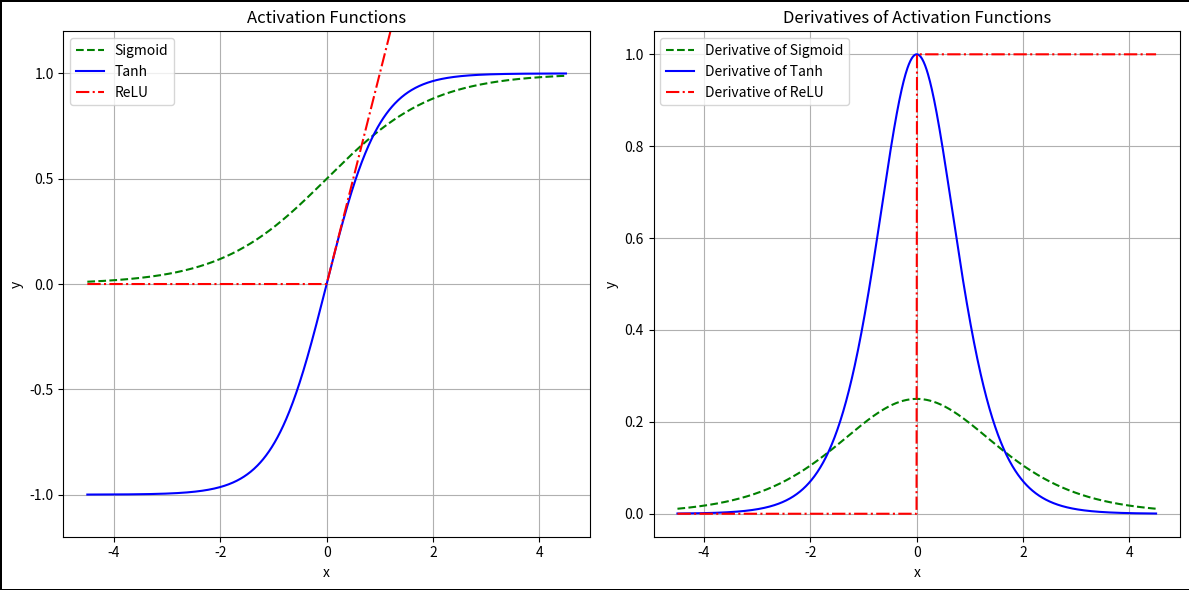

Here is the Python script that generated this plot:
import numpy as np
import matplotlib.pyplot as plt

# Define the functions
def sigmoid(x):
    return 1 / (1 + np.exp(-x))

def tanh(x):
    return np.tanh(x)

def relu(x):
    return np.maximum(0, x)

# Define the derivatives
def derivative_sigmoid(x):
    return sigmoid(x) * (1 - sigmoid(x))

def derivative_tanh(x):
    return 1.0 - tanh(x)**2

def derivative_relu(x):
    return np.where(x > 0, 1.0, 0.0)

# Create the x values
x = np.linspace(-4.5, 4.5, 1000)

# Create the plots
fig, ax = plt.subplots(1, 2, figsize=(12, 6))

# set a grid 
ax[0].grid()
ax[1].grid()

# set the y domain limits
ax[0].set_ylim([-1.2, 1.2])

# set only 3 ticks to the y 
ax[0].set_yticks([-1., -0.5, 0, 0.5, 1.])

# Add a box around the entire figure
fig.patch.set_edgecolor('black')  
fig.patch.set_linewidth(2)


# Plot the functions on the left plot
ax[0].plot(x, sigmoid(x), label='Sigmoid', color='green', linestyle='--')
ax[0].plot(x, tanh(x), label='Tanh', color='blue', linestyle='-')
ax[0].plot(x, relu(x), label='ReLU', color='red', linestyle='-.')
ax[0].set_title("Activation Functions")
ax[0].set_xlabel('x')
ax[0].set_ylabel('y')
ax[0].legend()

# Plot the derivatives on the right plot
ax[1].plot(x, derivative_sigmoid(x), label='Derivative of Sigmoid', color='green', linestyle='--')
ax[1].plot(x, derivative_tanh(x), label='Derivative of Tanh', color='blue', linestyle='-')
ax[1].plot(x, derivative_relu(x), label='Derivative of ReLU', color='red', linestyle='-.')
ax[1].set_title("Derivatives of Activation Functions")
ax[1].set_xlabel('x')
ax[1].set_ylabel('y')
ax[1].legend(loc= 'upper left')

plt.tight_layout()
plt.show()
